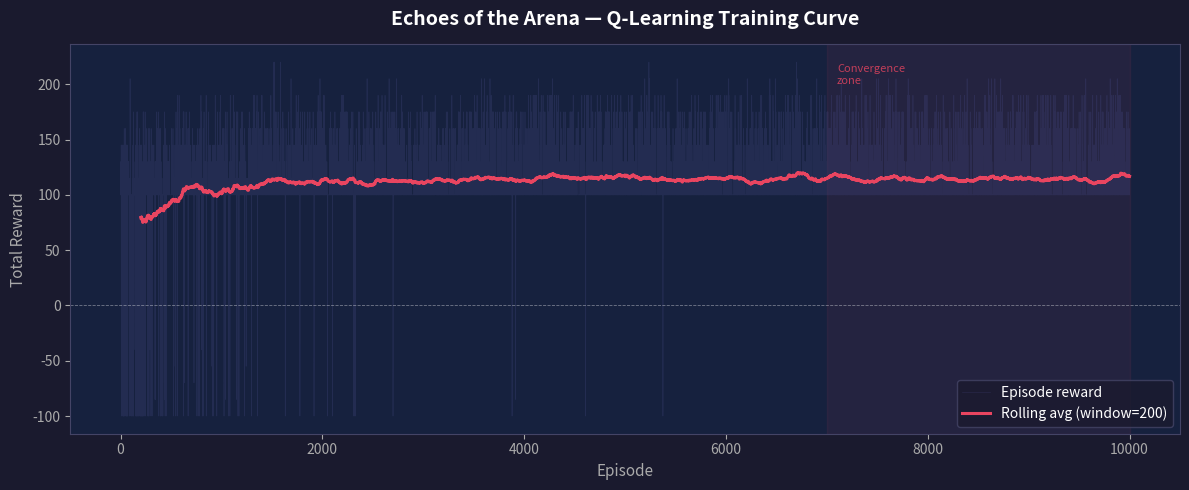

Recreate this plot in Python.
"""
=============================================================================
  Echoes of the Arena — Reinforcement Learning Agent Training Script
  File: training/train_rl_agent.py
=============================================================================

  Q-Learning (Bellman Equation):
  Q(s,a) <- Q(s,a) + alpha * [r + gamma * max_a' Q(s',a') - Q(s,a)]

  Where:
    Q(s,a)              = current Q-value for state s, action a
    alpha               = learning rate (how fast we update)
    r                   = immediate reward received
    gamma               = discount factor (how much we value future rewards)
    max_a' Q(s',a')     = best possible Q-value in the next state s'

=============================================================================
"""

import os
import numpy as np
import matplotlib.pyplot as plt
import matplotlib.patches as mpatches

# ── Reproducibility ──────────────────────────────────────────────────────────
np.random.seed(42)

# ── Hyperparameters ──────────────────────────────────────────────────────────
EPISODES = 10_000
ALPHA = 0.1       # Learning rate
GAMMA = 0.95      # Discount factor
EPSILON_START = 1.0       # Initial exploration rate
EPSILON_END = 0.05      # Minimum exploration rate
EPSILON_DECAY = 0.9995    # Decay multiplier per episode
ROLLING_WINDOW = 200       # Window for rolling-average reward plot

# ── Action Indices ────────────────────────────────────────────────────────────
# Player (simulated bot) actions
PLAYER_HONORABLE_STRIKE = 0
PLAYER_DEFEND = 1
PLAYER_DISHONORABLE_POISON = 2

# Agent (enemy gladiator) actions
AGENT_LIGHT_ATTACK = 0
AGENT_HEAVY_ATTACK = 1
AGENT_BLOCK = 2

N_AGENT_ACTIONS = 3

# ── State-space dimensions ───────────────────────────────────────────────────
# player_hp_bin:    0=Dead | 1=Low(1-30) | 2=Med(31-70) | 3=High(71-100)  → 4
# enemy_hp_bin:     0=Dead | 1=Low(1-30) | 2=Med(31-70) | 3=High(71-100)  → 4
# player_honor_bin: 0=Dishonorable(<40) | 1=Neutral(40-60) | 2=Honorable(>60) → 3
STATE_DIMS = (4, 4, 3)


# =============================================================================
#  Helper utilities
# =============================================================================

def discretize_hp(hp: float) -> int:
    """Map a continuous HP value to a bin index."""
    if hp <= 0:
        return 0
    elif hp <= 30:
        return 1
    elif hp <= 70:
        return 2
    else:
        return 3


def discretize_honor(honor: float) -> int:
    """Map a continuous Honor score to a bin index."""
    if honor < 40:
        return 0   # Dishonorable
    elif honor <= 60:
        return 1   # Neutral
    else:
        return 2   # Honorable


# =============================================================================
#  Arena Environment
# =============================================================================

class ArenaEnv:
    """
    Custom Gladiator Arena environment for Q-Learning.

    State  : (player_hp_bin, enemy_hp_bin, player_honor_bin)
    Actions: 0=Light Attack | 1=Heavy Attack | 2=Block  (agent perspective)
    """

    # Base combat constants
    HP_MAX = 100
    HONOR_MAX = 100

    # Damage / effect tables
    LIGHT_DMG = (8,  15)    # (min, max)
    HEAVY_DMG = (18, 30)
    HONORABLE_DMG = (10, 18)
    POISON_DMG_BASE = 12          # fixed per tick; counts as dishonorable
    DEFEND_BLOCK = 0.5         # 50 % damage reduction for player on defend

    # Honor impact
    HONOR_PENALTY_POISON = -20
    HONOR_BONUS_HONORABLE = 10

    def __init__(self):
        self.reset()

    # ------------------------------------------------------------------
    def reset(self) -> tuple:
        """Reset to a fresh episode and return the initial discrete state."""
        self.player_hp = float(self.HP_MAX)
        self.enemy_hp = float(self.HP_MAX)
        self.player_honor = float(np.random.randint(30, 71))  # start neutral-ish
        self.done = False
        return self._get_state()

    # ------------------------------------------------------------------
    def _get_state(self) -> tuple:
        return (
            discretize_hp(self.player_hp),
            discretize_hp(self.enemy_hp),
            discretize_honor(self.player_honor),
        )

    # ------------------------------------------------------------------
    def _simulate_player_action(self) -> int:
        """
        Heuristic bot for the player:
          - Prefers Honorable Strike (60 %)
          - Defends when low HP (25 %)
          - Uses Poison occasionally (15 %) → makes player Dishonorable
        """
        if self.player_hp < 30:
            probs = [0.30, 0.50, 0.20]
        else:
            probs = [0.60, 0.25, 0.15]
        return int(np.random.choice(3, p=probs))

    # ------------------------------------------------------------------
    def step(self, agent_action: int) -> tuple:
        """
        Execute one combat round.

        Returns
        -------
        next_state : tuple
        reward     : float
        done       : bool
        info       : dict  (debug metadata)
        """
        assert not self.done, "Episode already finished — call reset()."

        player_action = self._simulate_player_action()
        reward = 0.0
        info = {
            "player_action": player_action,
            "agent_action": agent_action,
        }

        # ── Player attacks enemy ─────────────────────────────────────
        player_dmg = 0.0
        if player_action == PLAYER_HONORABLE_STRIKE:
            player_dmg = float(np.random.randint(*self.HONORABLE_DMG))
            self.player_honor = min(self.HONOR_MAX,
                                    self.player_honor + self.HONOR_BONUS_HONORABLE)

        elif player_action == PLAYER_DEFEND:
            # No damage this round; block handled below
            pass

        elif player_action == PLAYER_DISHONORABLE_POISON:
            player_dmg = float(self.POISON_DMG_BASE)
            self.player_honor = max(0,
                                    self.player_honor + self.HONOR_PENALTY_POISON)

        # ── Agent acts ───────────────────────────────────────────────
        agent_dmg = 0.0
        blocked_this_round = False

        if agent_action == AGENT_LIGHT_ATTACK:
            agent_dmg = float(np.random.randint(*self.LIGHT_DMG))

        elif agent_action == AGENT_HEAVY_ATTACK:
            agent_dmg = float(np.random.randint(*self.HEAVY_DMG))

            # ── KEY ML CONDITION ──────────────────────────────────────
            # If the player is acting dishonorably (honor_bin == 0),
            # reward the agent +15 for choosing Heavy Attack to punish them.
            if discretize_honor(self.player_honor) == 0:
                reward += 15.0
                info["dishonorable_punishment_bonus"] = True

        elif agent_action == AGENT_BLOCK:
            blocked_this_round = True   # absorb player damage

        # ── Apply damage ─────────────────────────────────────────────
        # Agent blocks → player damage halved (or nullified on full block)
        if blocked_this_round:
            player_dmg *= (1.0 - self.DEFEND_BLOCK)

        # Player defends → agent damage halved
        if player_action == PLAYER_DEFEND:
            agent_dmg *= (1.0 - self.DEFEND_BLOCK)

        self.enemy_hp = max(0.0, self.enemy_hp - player_dmg)
        self.player_hp = max(0.0, self.player_hp - agent_dmg)

        info["player_dmg"] = player_dmg
        info["agent_dmg"] = agent_dmg

        # ── Terminal conditions ───────────────────────────────────────
        if self.enemy_hp <= 0:
            reward += -100.0    # Agent (enemy gladiator) lost
            self.done = True
            info["outcome"] = "agent_loss"

        elif self.player_hp <= 0:
            reward += 100.0     # Agent wins!
            self.done = True
            info["outcome"] = "agent_win"

        next_state = self._get_state()
        return next_state, reward, self.done, info


# =============================================================================
#  Q-Learning Training Loop
# =============================================================================

def train() -> np.ndarray:
    """Run Q-Learning for EPISODES episodes. Returns the trained Q-table."""

    env = ArenaEnv()
    q_table = np.zeros(STATE_DIMS + (N_AGENT_ACTIONS,))  # shape (4,4,3,3)
    epsilon = EPSILON_START

    episode_rewards = []
    wins = 0
    losses = 0

    print("=" * 60)
    print("  Echoes of the Arena — Q-Learning Training")
    print(f"  Episodes : {EPISODES:,}")
    print(f"  α (alpha): {ALPHA}   γ (gamma): {GAMMA}")
    print(f"  ε start  : {EPSILON_START}  →  ε end: {EPSILON_END}")
    print("=" * 60)

    for ep in range(EPISODES):
        state = env.reset()
        total_reward = 0.0

        while True:
            # ── ε-greedy action selection ─────────────────────────────
            if np.random.rand() < epsilon:
                action = np.random.randint(N_AGENT_ACTIONS)   # explore
            else:
                action = int(np.argmax(q_table[state]))       # exploit

            # ── Step the environment ──────────────────────────────────
            next_state, reward, done, _ = env.step(action)

            # ── Bellman update ────────────────────────────────────────
            # Q(s,a) <- Q(s,a) + alpha * [r + gamma * max Q(s',a') - Q(s,a)]
            best_next_q = np.max(q_table[next_state])
            td_target = reward + GAMMA * best_next_q * (not done)
            td_error = td_target - q_table[state + (action,)]
            q_table[state + (action,)] += ALPHA * td_error

            total_reward += reward
            state = next_state

            if done:
                if reward >= 100:
                    wins += 1
                elif reward <= -100:
                    losses += 1
                break

        # ── Decay epsilon ─────────────────────────────────────────────
        epsilon = max(EPSILON_END, epsilon * EPSILON_DECAY)
        episode_rewards.append(total_reward)

        # ── Progress log every 1 000 episodes ────────────────────────
        if (ep + 1) % 1_000 == 0:
            recent = episode_rewards[-1_000:]
            avg_r = np.mean(recent)
            win_rate = wins / (ep + 1) * 100
            print(f"  Episode {ep+1:>6,} | ε={epsilon:.4f} | "
                  f"Avg Reward (last 1k): {avg_r:+.2f} | "
                  f"Win rate: {win_rate:.1f}%")

    print("=" * 60)
    print(f"  Training complete!  Total wins: {wins:,}  Losses: {losses:,}")
    print("=" * 60)

    return q_table, episode_rewards


# =============================================================================
#  Visualization
# =============================================================================

def plot_training_curve(episode_rewards: list, save_path: str):
    """Plot rolling average reward and save to disk."""

    rewards = np.array(episode_rewards)
    episodes = np.arange(1, len(rewards) + 1)

    # Rolling average
    kernel = np.ones(ROLLING_WINDOW) / ROLLING_WINDOW
    rolling_avg = np.convolve(rewards, kernel, mode="valid")
    roll_ep = np.arange(ROLLING_WINDOW, len(rewards) + 1)

    fig, ax = plt.subplots(figsize=(12, 5))
    fig.patch.set_facecolor("#1a1a2e")
    ax.set_facecolor("#16213e")

    # Raw rewards (faint)
    ax.plot(episodes, rewards, color="#4a4e8c", alpha=0.25,
            linewidth=0.5, label="Episode reward")

    # Rolling average
    ax.plot(roll_ep, rolling_avg, color="#e94560", linewidth=2.2,
            label=f"Rolling avg (window={ROLLING_WINDOW})")

    # Zero baseline
    ax.axhline(0, color="#ffffff", linewidth=0.6, linestyle="--", alpha=0.4)

    # Cosmetics
    ax.set_title("Echoes of the Arena — Q-Learning Training Curve",
                 color="white", fontsize=14, fontweight="bold", pad=14)
    ax.set_xlabel("Episode", color="#aaaaaa", fontsize=11)
    ax.set_ylabel("Total Reward", color="#aaaaaa", fontsize=11)
    ax.tick_params(colors="#aaaaaa")
    for spine in ax.spines.values():
        spine.set_edgecolor("#444466")

    legend = ax.legend(facecolor="#1a1a2e", edgecolor="#444466",
                       labelcolor="white", fontsize=10)

    # Annotation: mark convergence zone
    conv_x = len(rewards) * 0.7
    ax.axvspan(conv_x, len(rewards), alpha=0.07, color="#e94560",
               label="Convergence zone")
    ax.text(conv_x + len(rewards) * 0.01, ax.get_ylim()[1] * 0.85,
            "Convergence\nzone", color="#e94560", fontsize=8, alpha=0.8)

    plt.tight_layout()
    plt.savefig(save_path, dpi=150, bbox_inches="tight",
                facecolor=fig.get_facecolor())
    plt.close()
    print(f"  Training curve saved → {save_path}")


# =============================================================================
#  Main
# =============================================================================

def main():
    # Ensure output directory exists
    os.makedirs("models", exist_ok=True)

    # Train
    q_table, episode_rewards = train()

    # Save Q-table
    q_table_path = os.path.join("models", "q_table.npy")
    np.save(q_table_path, q_table)
    print(f"  Q-table saved        → {q_table_path}  (shape: {q_table.shape})")

    # Plot & save training curve
    curve_path = os.path.join("models", "training_curve.png")
    plot_training_curve(episode_rewards, curve_path)

    # ── Print learned policy summary ──────────────────────────────────
    action_names = {0: "Light Attack", 1: "Heavy Attack", 2: "Block"}
    hp_bins = {0: "Dead", 1: "Low HP", 2: "Med HP", 3: "High HP"}
    honor_bins = {0: "Dishonorable", 1: "Neutral", 2: "Honorable"}

    print("\n  ── Learned Policy Snapshot (best action per state) ──")
    print(f"  {'Player HP':<12} {'Player Honor':<16} {'Agent HP':<10} → Best Action")
    print("  " + "-" * 60)
    for ph in range(1, 4):          # skip Dead
        for ho in range(3):
            for eh in range(1, 4):  # skip Dead
                state = (ph, eh, ho)
                best_action = int(np.argmax(q_table[state]))
                print(f"  {hp_bins[ph]:<12} {honor_bins[ho]:<16} "
                      f"{hp_bins[eh]:<10} → {action_names[best_action]}")
    print()


if __name__ == "__main__":
    main()
